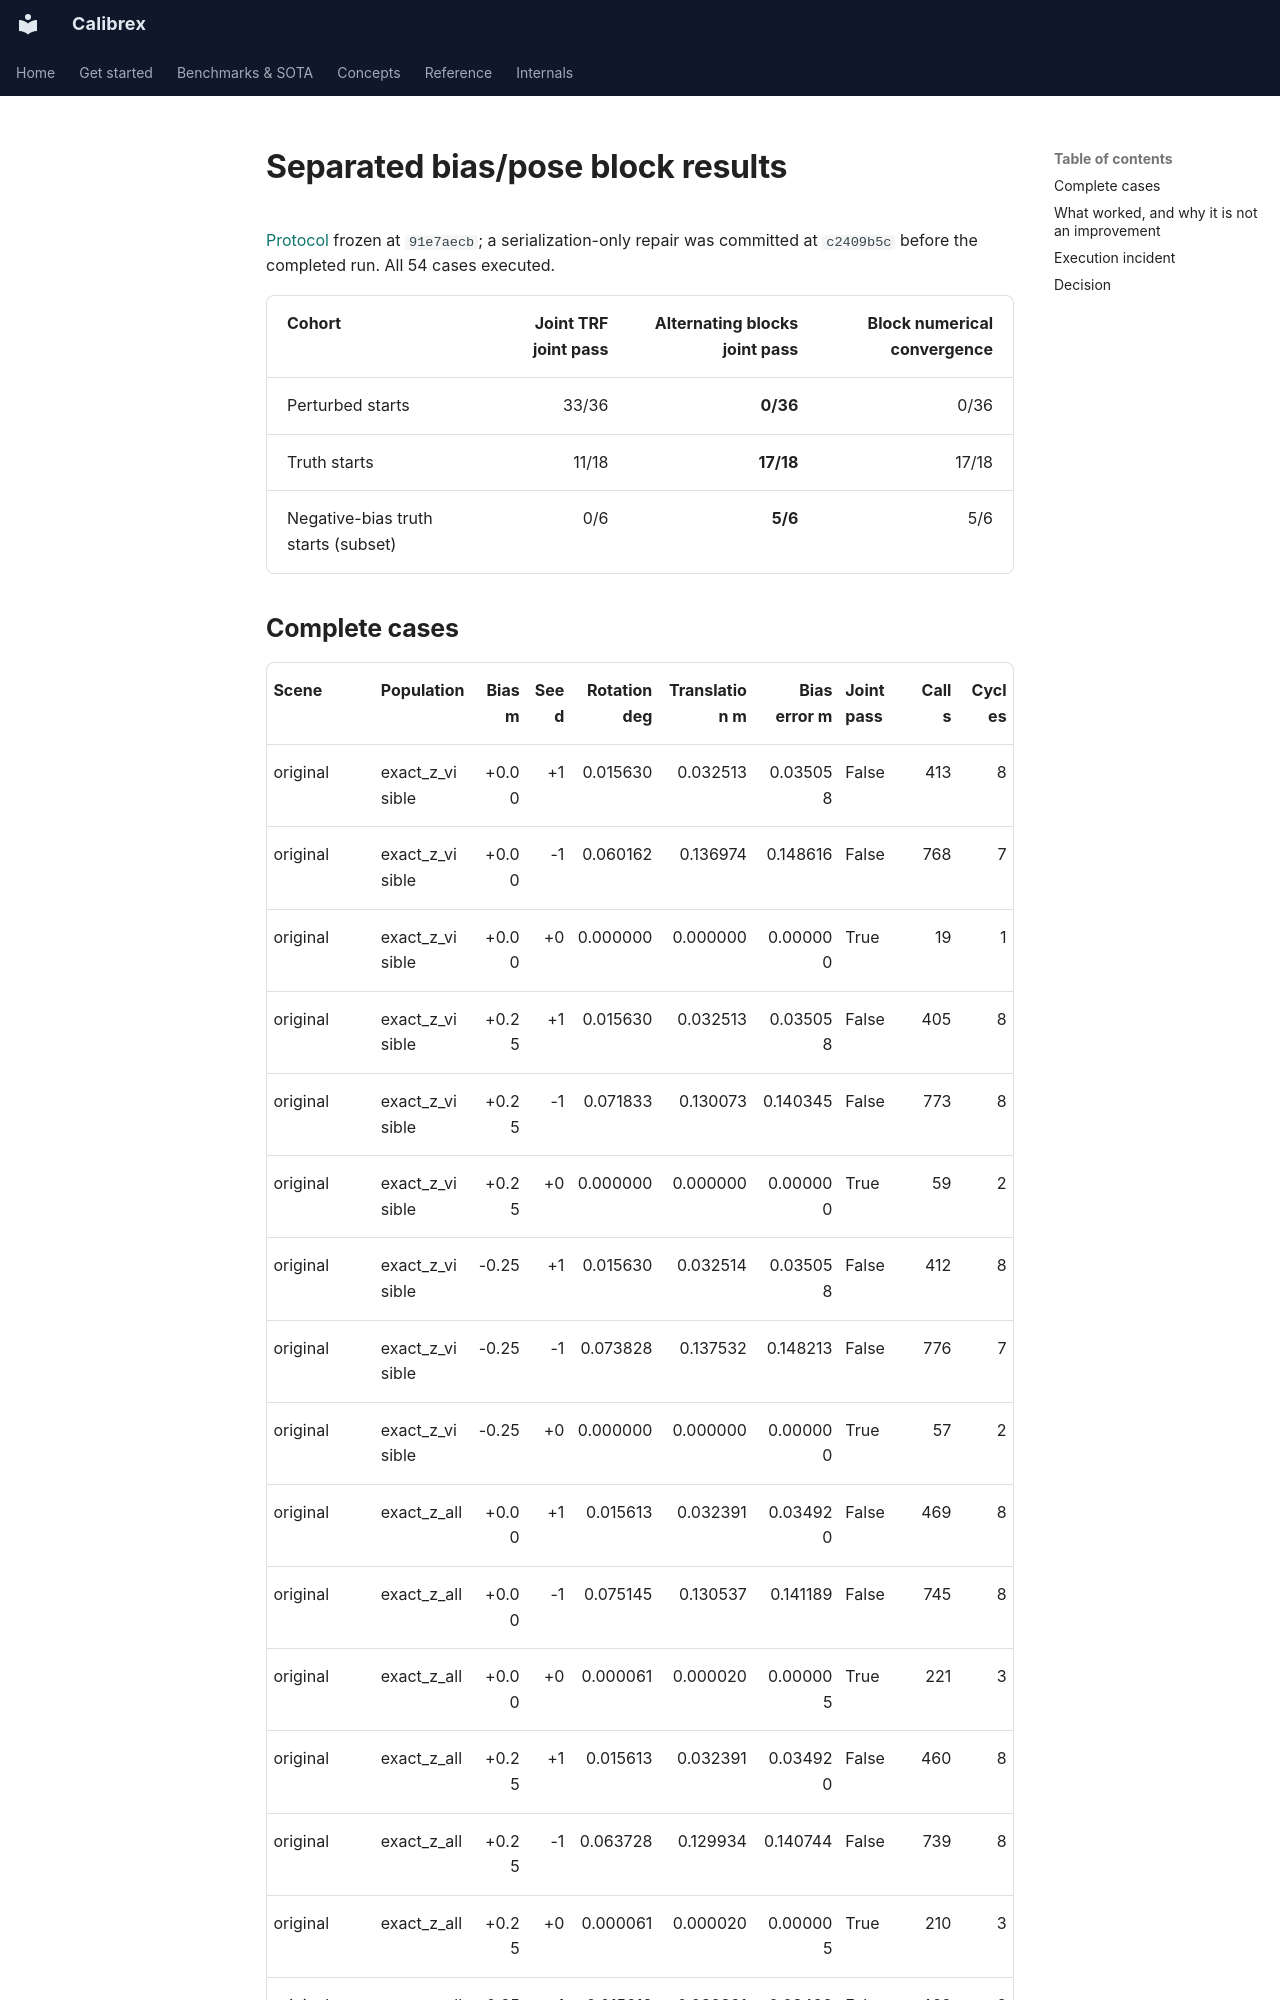

repository: rsasaki0109/Calibrex · page: research/block_bias_results/index.html · generator: mkdocs

# Separated bias/pose block results

[Protocol](block_bias_protocol.md) frozen at `91e7aecb`; a serialization-only repair
was committed at `c2409b5c` before the completed run. All 54 cases executed.

| Cohort | Joint TRF joint pass | Alternating blocks joint pass | Block numerical convergence |
| --- | ---: | ---: | ---: |
| Perturbed starts | 33/36 | **0/36** | 0/36 |
| Truth starts | 11/18 | **17/18** | 17/18 |
| Negative-bias truth starts (subset) | 0/6 | **5/6** | 5/6 |
